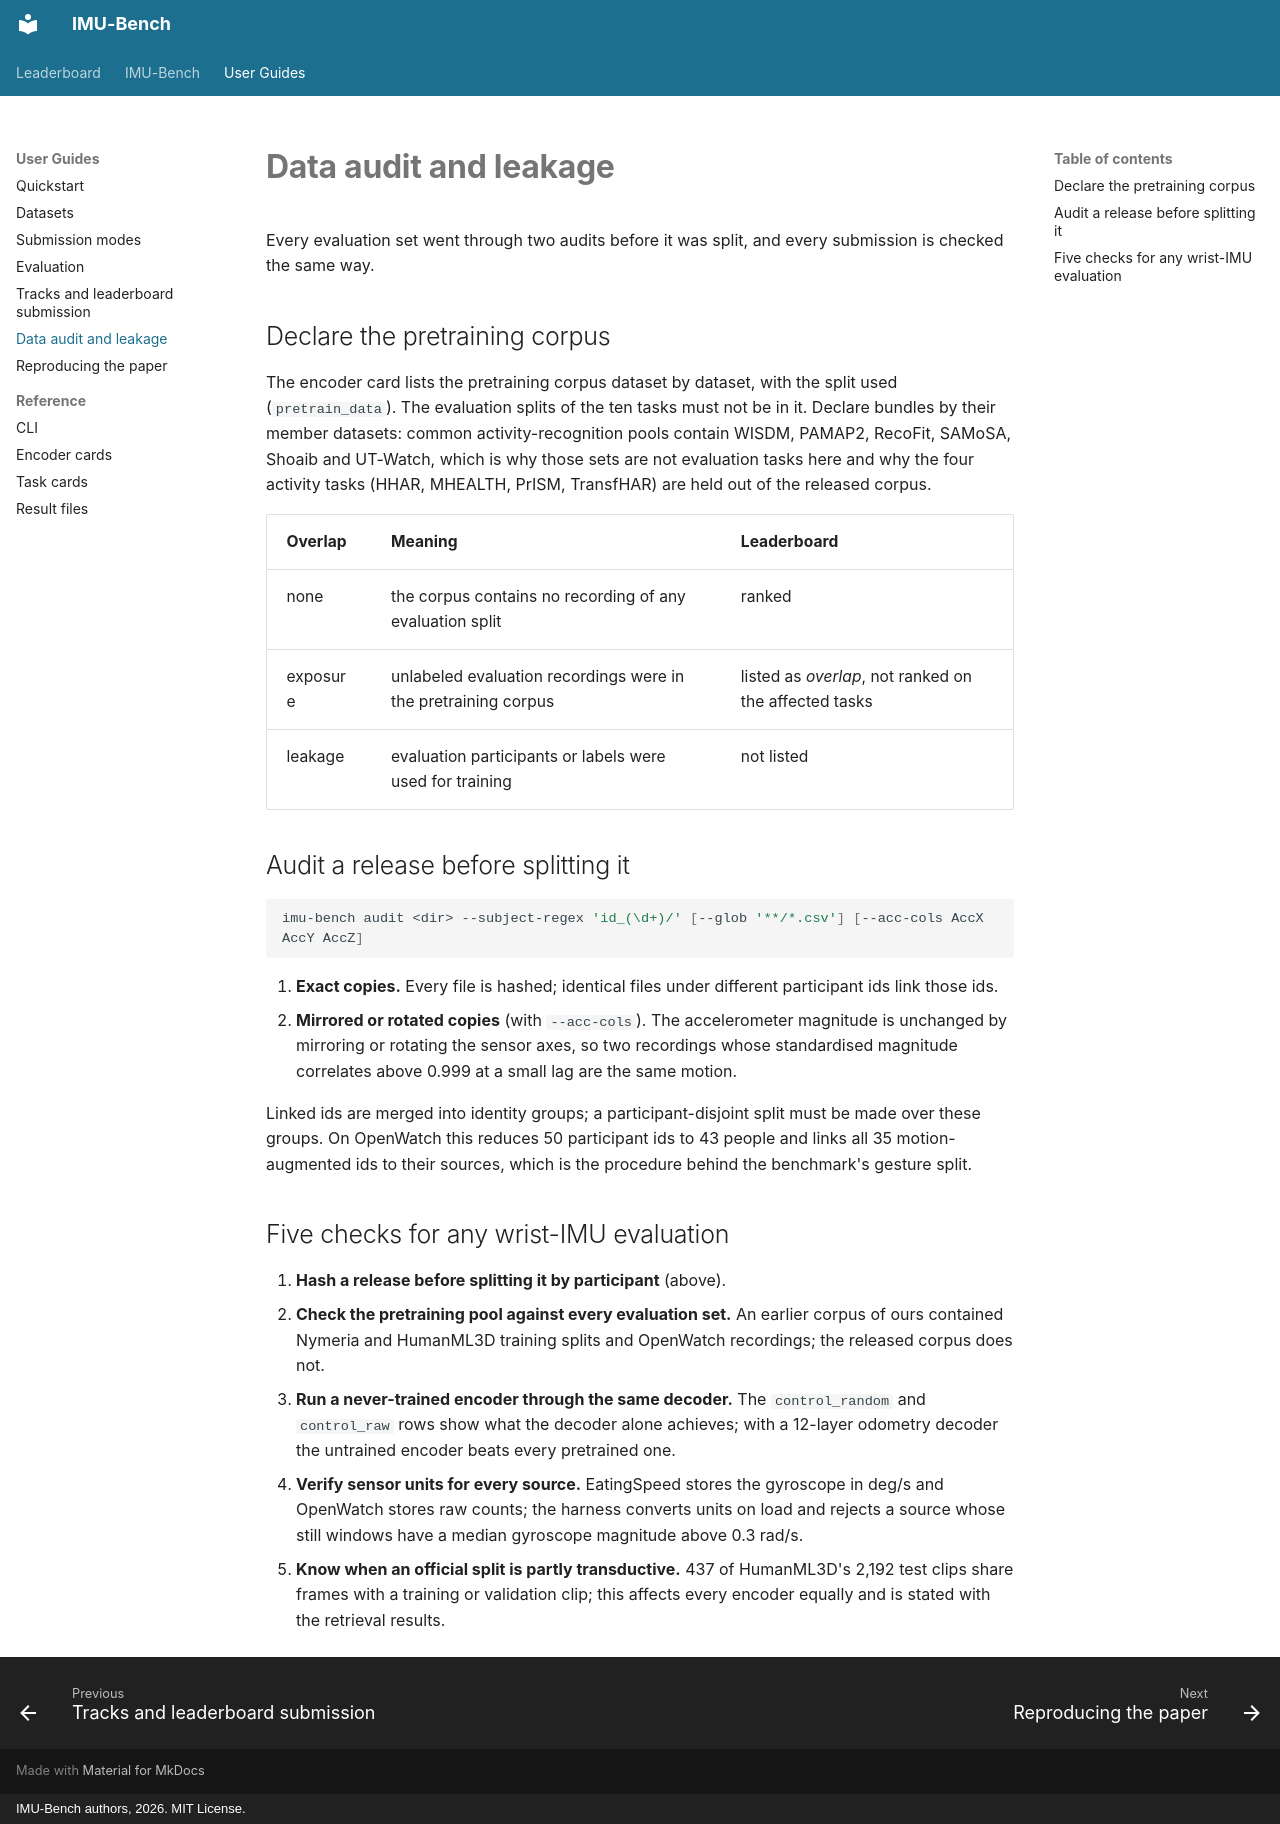

repository: SPICExLAB/IMU-Bench · page: guides/audit/index.html · generator: mkdocs · copyright: IMU-Bench authors, 2026. MIT License.

# Data audit and leakage

Every evaluation set went through two audits before it was split, and every submission is checked the same way.

## Declare the pretraining corpus

The encoder card lists the pretraining corpus dataset by dataset, with the split used (`pretrain_data`). The
evaluation splits of the ten tasks must not be in it. Declare bundles by their member datasets: common
activity-recognition pools contain WISDM, PAMAP2, RecoFit, SAMoSA, Shoaib and UT-Watch, which is why those sets are
not evaluation tasks here and why the four activity tasks (HHAR, MHEALTH, PrISM, TransfHAR) are held out of the
released corpus.

| Overlap | Meaning | Leaderboard |
|---|---|---|
| none | the corpus contains no recording of any evaluation split | ranked |
| exposure | unlabeled evaluation recordings were in the pretraining corpus | listed as *overlap*, not ranked on the affected tasks |
| leakage | evaluation participants or labels were used for training | not listed |

## Audit a release before splitting it

```bash
imu-bench audit <dir> --subject-regex 'id_(\d+)/' [--glob '**/*.csv'] [--acc-cols AccX AccY AccZ]
```

1. **Exact copies.** Every file is hashed; identical files under different participant ids link those ids.
2. **Mirrored or rotated copies** (with `--acc-cols`). The accelerometer magnitude is unchanged by mirroring or
   rotating the sensor axes, so two recordings whose standardised magnitude correlates above 0.999 at a small lag are
   the same motion.

Linked ids are merged into identity groups; a participant-disjoint split must be made over these groups. On OpenWatch
this reduces 50 participant ids to 43 people and links all 35 motion-augmented ids to their sources, which is the
procedure behind the benchmark's gesture split.

## Five checks for any wrist-IMU evaluation

1. **Hash a release before splitting it by participant** (above).
2. **Check the pretraining pool against every evaluation set.** An earlier corpus of ours contained Nymeria and
   HumanML3D training splits and OpenWatch recordings; the released corpus does not.
3. **Run a never-trained encoder through the same decoder.** The `control_random` and `control_raw` rows show what the
   decoder alone achieves; with a 12-layer odometry decoder the untrained encoder beats every pretrained one.
4. **Verify sensor units for every source.** EatingSpeed stores the gyroscope in deg/s and OpenWatch stores raw counts;
   the harness converts units on load and rejects a source whose still windows have a median gyroscope magnitude above
   0.3 rad/s.
5. **Know when an official split is partly transductive.** 437 of HumanML3D's 2,192 test clips share frames with a
   training or validation clip; this affects every encoder equally and is stated with the retrieval results.
